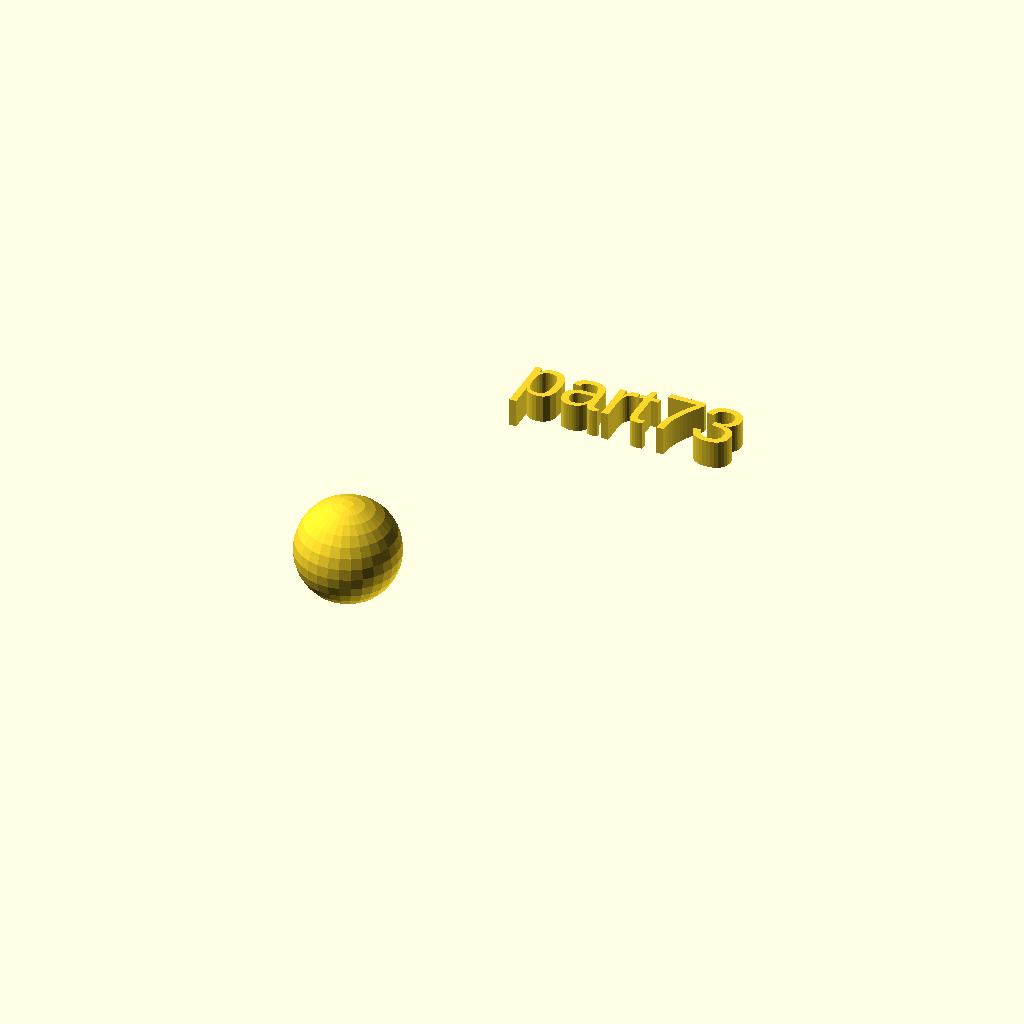
Cell 1: the model at its default parameters.
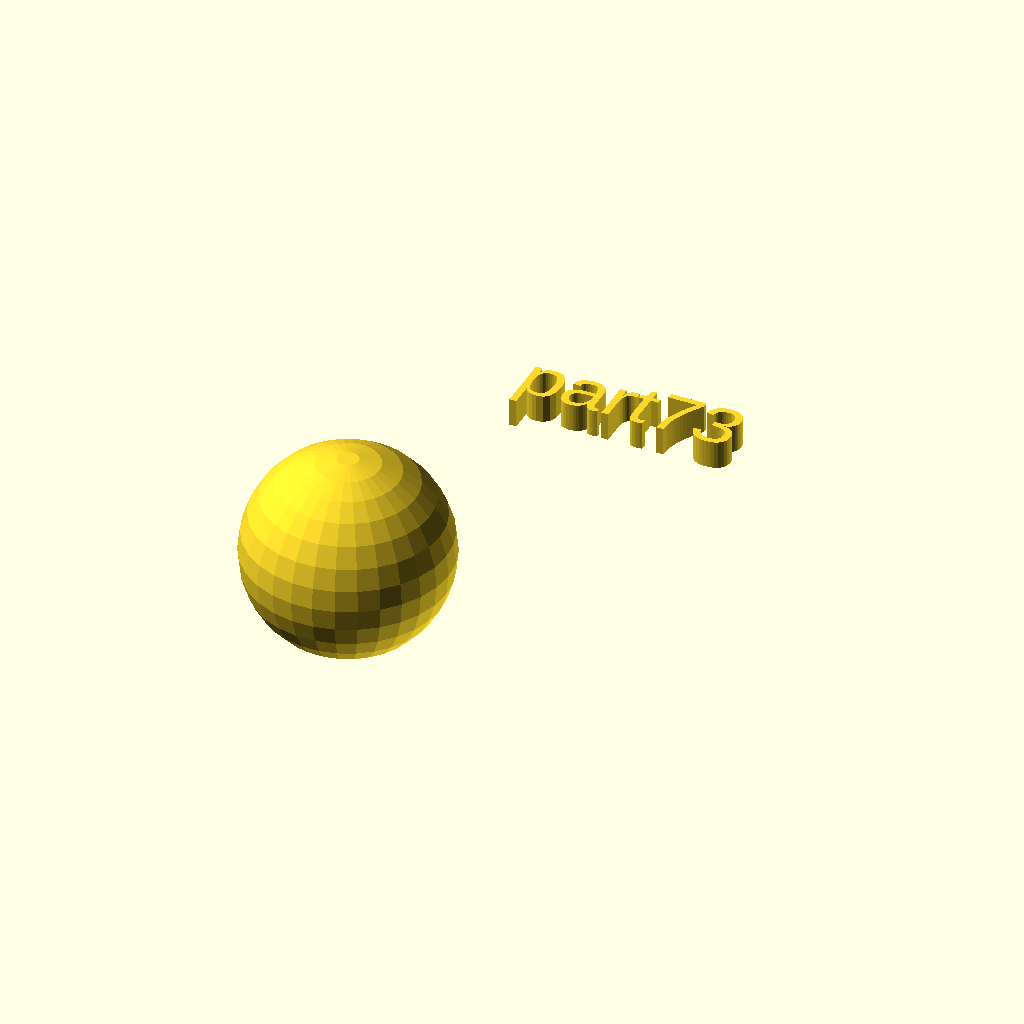
Cell 2 — rad set to 18, the other parameters unchanged.
One fixed orthographic camera (rotation 55°, 0°, 25°; colour scheme Cornfield) for every cell.
Source of the model, docs/local_scad/000/073.scad:
//[CUSTOMIZATION]
// Radius
rad=9;
// Message
txt="part73";
// I love it
boolvar=true;
module __END_CUSTOMIZATIONS () { }
sphere(rad);
translate([20,20,20]) { linear_extrude(5) text(txt, font="Liberation Sans"); }
Customizer parameters (derived from the source; name, type, default, range or options):
rad: number, default 9
txt: string, default "part73"
boolvar: bool, default true
